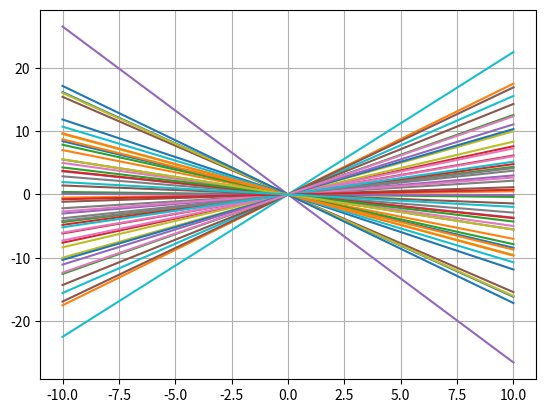
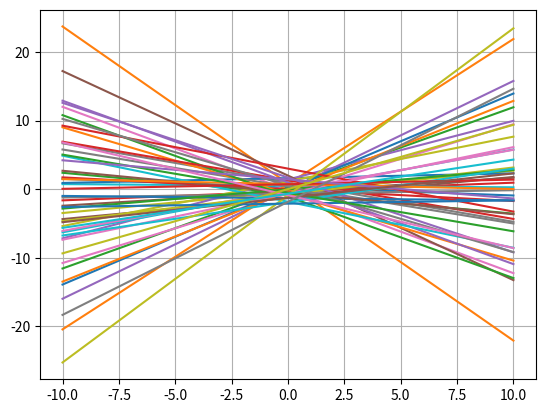

The matplotlib source for these figures, in order:
import numpy as np
import matplotlib.pyplot as plt


# modelo de regressão: lida com dados independentes e faz uma previsão QUANTITATIVA baseada neles

# modelo de classificação: lida com dados independentes e faz uma previsão QUALITATIVA baseada neles

def f(x):
    return np.random.randn() + np.random.randn() * x


def f2(x):
    return np.random.randn() * x


x = np.linspace(-10, 10, 100)

plt.figure(0)
for i in range(50):
    plt.plot(x, f2(x))
plt.grid(True)

plt.figure(1)
for i in range(50):
    plt.plot(x, f(x))
plt.grid(True)

plt.show()
